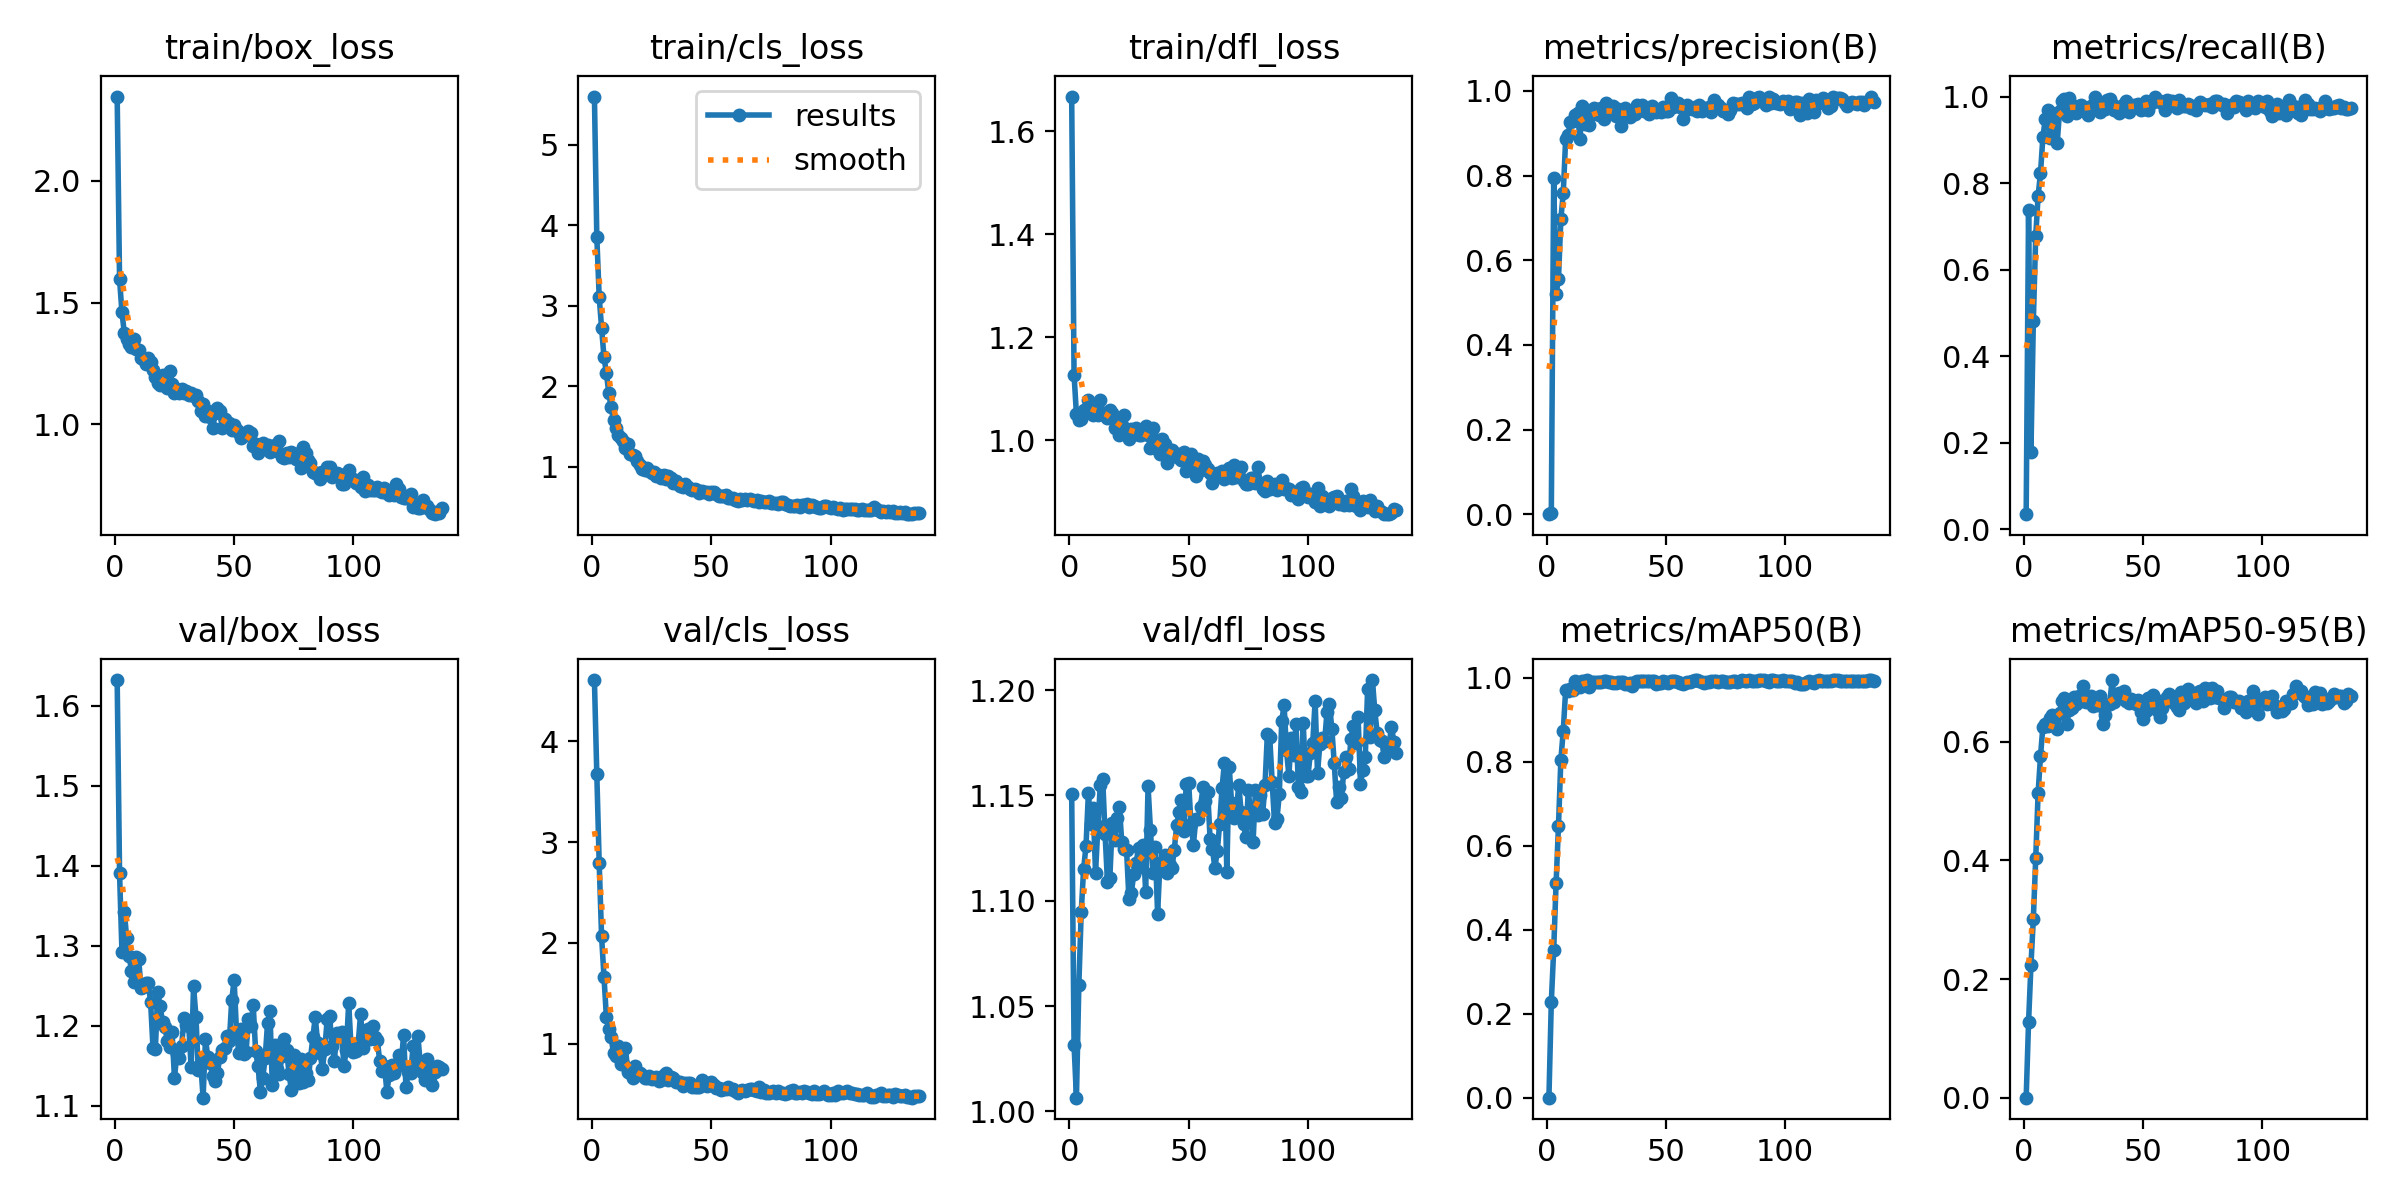

Source data for this figure (header and first rows):
epoch, time, train/box_loss, train/cls_loss, train/dfl_loss, metrics/precision(B), metrics/recall(B), metrics/mAP50(B), metrics/mAP50-95(B), val/box_loss, val/cls_loss, val/dfl_loss, lr/pg0, lr/pg1, lr/pg2
1, 4.68, 2.346, 5.6, 1.668, 0.00029, 0.0346, 0.0004, 0.00015, 1.632, 4.607, 1.151, 0.00027, 0.00027, 0.00027
2, 7.222, 1.596, 3.857, 1.127, 0.00369, 0.7374, 0.2281, 0.1275, 1.391, 3.674, 1.032, 0.0005473, 0.0005473, 0.0005473
3, 9.589, 1.46, 3.111, 1.05, 0.7941, 0.1786, 0.3523, 0.2233, 1.292, 2.79, 1.006, 0.0008218, 0.0008218, 0.0008218
4, 12.11, 1.374, 2.728, 1.039, 0.5209, 0.4808, 0.5103, 0.3019, 1.342, 2.066, 1.06, 0.0009851, 0.0009851, 0.0009851
5, 14.48, 1.352, 2.366, 1.041, 0.5552, 0.677, 0.6467, 0.4033, 1.309, 1.664, 1.095, 0.0009802, 0.0009802, 0.0009802
6, 16.9, 1.331, 2.167, 1.058, 0.6978, 0.7702, 0.8046, 0.5134, 1.287, 1.269, 1.115, 0.0009752, 0.0009752, 0.0009752
7, 19.23, 1.316, 1.924, 1.056, 0.7583, 0.8227, 0.8733, 0.5755, 1.269, 1.151, 1.126, 0.0009703, 0.0009703, 0.0009703
8, 21.58, 1.348, 1.739, 1.078, 0.8854, 0.9061, 0.9699, 0.6251, 1.255, 1.063, 1.151, 0.0009654, 0.0009654, 0.0009654
9, 23.92, 1.311, 1.587, 1.057, 0.8949, 0.9481, 0.969, 0.6302, 1.286, 0.906, 1.137, 0.0009604, 0.0009604, 0.0009604
10, 26.28, 1.306, 1.478, 1.049, 0.9266, 0.9693, 0.9739, 0.6257, 1.283, 0.8834, 1.144, 0.0009555, 0.0009555, 0.0009555
11, 28.63, 1.271, 1.393, 1.058, 0.9301, 0.9045, 0.9707, 0.6408, 1.247, 0.983, 1.113, 0.0009505, 0.0009505, 0.0009505
12, 30.89, 1.269, 1.358, 1.048, 0.9441, 0.9623, 0.9928, 0.6459, 1.249, 0.8024, 1.136, 0.0009455, 0.0009455, 0.0009455
13, 33.38, 1.246, 1.318, 1.078, 0.948, 0.9578, 0.9829, 0.6411, 1.254, 0.8046, 1.155, 0.0009406, 0.0009406, 0.0009406
14, 35.51, 1.272, 1.238, 1.053, 0.8859, 0.8926, 0.9777, 0.622, 1.254, 0.9561, 1.158, 0.0009357, 0.0009357, 0.0009357
15, 37.7, 1.254, 1.283, 1.048, 0.9645, 0.9673, 0.9923, 0.6485, 1.23, 0.7248, 1.132, 0.0009307, 0.0009307, 0.0009307
16, 39.99, 1.225, 1.164, 1.044, 0.9225, 0.99, 0.9917, 0.6679, 1.173, 0.7067, 1.109, 0.0009258, 0.0009258, 0.0009258
17, 42.39, 1.196, 1.153, 1.059, 0.9547, 0.9945, 0.9946, 0.674, 1.171, 0.6638, 1.111, 0.0009208, 0.0009208, 0.0009208
18, 44.73, 1.168, 1.136, 1.052, 0.9198, 0.9558, 0.9773, 0.6293, 1.243, 0.7763, 1.137, 0.0009158, 0.0009158, 0.0009158
19, 47.19, 1.16, 1.07, 1.023, 0.9459, 0.9957, 0.9905, 0.6535, 1.224, 0.6934, 1.129, 0.0009109, 0.0009109, 0.0009109
20, 49.51, 1.204, 1.029, 1.033, 0.9595, 0.9808, 0.9893, 0.6567, 1.205, 0.7147, 1.139, 0.0009059, 0.0009059, 0.0009059
21, 51.8, 1.162, 0.9792, 1.009, 0.9479, 0.9722, 0.9897, 0.6751, 1.198, 0.6857, 1.144, 0.000901, 0.000901, 0.000901
22, 54.28, 1.148, 0.9604, 1.028, 0.944, 0.9615, 0.9896, 0.6643, 1.182, 0.6625, 1.128, 0.0008961, 0.0008961, 0.0008961
23, 56.56, 1.22, 0.9922, 1.049, 0.9604, 0.9783, 0.9889, 0.677, 1.173, 0.6633, 1.125, 0.0008911, 0.0008911, 0.0008911
24, 58.84, 1.165, 0.9478, 1.015, 0.9338, 0.9815, 0.9927, 0.6688, 1.192, 0.6849, 1.124, 0.0008862, 0.0008862, 0.0008862
25, 61.12, 1.129, 0.93, 1.002, 0.9716, 0.9694, 0.9927, 0.6932, 1.135, 0.6511, 1.101, 0.0008812, 0.0008812, 0.0008812
26, 63.37, 1.146, 0.9372, 1.021, 0.9564, 0.9744, 0.9899, 0.6672, 1.165, 0.6634, 1.104, 0.0008762, 0.0008762, 0.0008762
27, 65.7, 1.128, 0.8927, 1.012, 0.9521, 0.957, 0.9906, 0.6685, 1.16, 0.6689, 1.113, 0.0008713, 0.0008713, 0.0008713
28, 68.06, 1.146, 0.902, 1.024, 0.9636, 0.979, 0.9873, 0.6769, 1.174, 0.6359, 1.118, 0.0008663, 0.0008663, 0.0008663
29, 70.36, 1.13, 0.8636, 1.009, 0.9411, 0.9722, 0.9883, 0.661, 1.21, 0.6437, 1.125, 0.0008614, 0.0008614, 0.0008614
30, 72.78, 1.137, 0.9001, 1.01, 0.9578, 1, 0.9893, 0.6647, 1.201, 0.6873, 1.116, 0.0008565, 0.0008565, 0.0008565
31, 75.09, 1.121, 0.8547, 1.016, 0.9168, 0.9814, 0.9901, 0.6622, 1.199, 0.7106, 1.127, 0.0008515, 0.0008515, 0.0008515
32, 77.38, 1.13, 0.8835, 1.027, 0.9551, 0.9639, 0.9896, 0.6768, 1.148, 0.6452, 1.104, 0.0008465, 0.0008465, 0.0008465
33, 79.7, 1.117, 0.8629, 1.01, 0.9603, 0.9798, 0.986, 0.6302, 1.249, 0.6702, 1.154, 0.0008416, 0.0008416, 0.0008416
34, 81.98, 1.121, 0.8038, 0.9845, 0.9442, 0.9718, 0.986, 0.6447, 1.211, 0.6622, 1.134, 0.0008366, 0.0008366, 0.0008366
35, 84.2, 1.097, 0.8252, 1.024, 0.9395, 0.993, 0.9871, 0.6626, 1.145, 0.6199, 1.113, 0.0008317, 0.0008317, 0.0008317
36, 86.42, 1.054, 0.7904, 0.9842, 0.9445, 0.9943, 0.9812, 0.6644, 1.154, 0.6251, 1.126, 0.0008268, 0.0008268, 0.0008268
37, 88.82, 1.083, 0.7666, 1.001, 0.9457, 0.982, 0.9901, 0.704, 1.11, 0.6258, 1.094, 0.0008218, 0.0008218, 0.0008218
38, 91.36, 1.035, 0.7503, 0.9721, 0.9667, 0.9693, 0.9928, 0.6664, 1.183, 0.5849, 1.118, 0.0008169, 0.0008169, 0.0008169
39, 93.59, 1.056, 0.7882, 1.001, 0.9629, 0.976, 0.9928, 0.6786, 1.161, 0.607, 1.116, 0.0008119, 0.0008119, 0.0008119
40, 95.84, 1.03, 0.7532, 0.992, 0.9662, 0.9626, 0.9917, 0.6824, 1.154, 0.6124, 1.122, 0.0008069, 0.0008069, 0.0008069
41, 98.23, 0.983, 0.7291, 0.9544, 0.9525, 0.9665, 0.9928, 0.6757, 1.137, 0.61, 1.113, 0.000802, 0.000802, 0.000802
42, 100.4, 1.045, 0.7149, 0.9753, 0.9516, 0.9823, 0.9924, 0.6859, 1.131, 0.5741, 1.117, 0.000797, 0.000797, 0.000797
43, 102.9, 1.066, 0.7323, 0.9815, 0.9468, 0.9906, 0.9928, 0.6691, 1.142, 0.5702, 1.116, 0.0007921, 0.0007921, 0.0007921
44, 105.3, 1.053, 0.7173, 0.9738, 0.9656, 0.965, 0.9923, 0.6655, 1.161, 0.5698, 1.124, 0.0007872, 0.0007872, 0.0007872
45, 107.6, 0.9866, 0.681, 0.9671, 0.9542, 0.9788, 0.9921, 0.6723, 1.17, 0.5761, 1.136, 0.0007822, 0.0007822, 0.0007822
46, 110, 1.022, 0.6978, 0.9733, 0.951, 0.9815, 0.984, 0.6679, 1.172, 0.6374, 1.142, 0.0007772, 0.0007772, 0.0007772
47, 112.3, 1.002, 0.6948, 0.9608, 0.9536, 0.9787, 0.9883, 0.6629, 1.187, 0.5874, 1.148, 0.0007723, 0.0007723, 0.0007723
48, 114.7, 1.005, 0.6933, 0.9758, 0.9513, 0.9819, 0.9882, 0.6698, 1.181, 0.5823, 1.133, 0.0007673, 0.0007673, 0.0007673
49, 117.1, 0.9766, 0.6692, 0.94, 0.9627, 0.9684, 0.9919, 0.6497, 1.232, 0.5933, 1.155, 0.0007624, 0.0007624, 0.0007624
50, 119.3, 0.9971, 0.6838, 0.9676, 0.9538, 0.9718, 0.9911, 0.6392, 1.258, 0.6233, 1.156, 0.0007575, 0.0007575, 0.0007575
51, 121.5, 0.978, 0.6932, 0.9723, 0.9536, 0.9908, 0.9865, 0.6519, 1.192, 0.5905, 1.136, 0.0007525, 0.0007525, 0.0007525
52, 124, 0.9651, 0.6692, 0.9599, 0.9826, 0.9687, 0.9916, 0.6732, 1.166, 0.5659, 1.127, 0.0007476, 0.0007476, 0.0007476
53, 126.4, 0.9435, 0.6363, 0.9306, 0.9629, 0.9819, 0.9927, 0.6641, 1.196, 0.5636, 1.139, 0.0007426, 0.0007426, 0.0007426
54, 128.8, 0.9589, 0.6435, 0.9639, 0.9701, 0.9869, 0.9932, 0.6796, 1.165, 0.5468, 1.139, 0.0007376, 0.0007376, 0.0007376
55, 131.4, 0.9556, 0.6342, 0.9412, 0.9716, 1, 0.99, 0.6725, 1.168, 0.5514, 1.144, 0.0007327, 0.0007327, 0.0007327
56, 133.8, 0.9723, 0.6487, 0.959, 0.9629, 0.9893, 0.9865, 0.6531, 1.208, 0.5486, 1.154, 0.0007277, 0.0007277, 0.0007277
57, 136.2, 0.9629, 0.6178, 0.952, 0.9346, 0.9897, 0.9855, 0.6414, 1.2, 0.574, 1.147, 0.0007228, 0.0007228, 0.0007228
58, 138.6, 0.9094, 0.6165, 0.9444, 0.9563, 0.9854, 0.9872, 0.6563, 1.226, 0.5513, 1.151, 0.0007179, 0.0007179, 0.0007179
59, 141, 0.9199, 0.6166, 0.9353, 0.9677, 0.97, 0.9893, 0.6699, 1.168, 0.5556, 1.129, 0.0007129, 0.0007129, 0.0007129
60, 143.4, 0.8809, 0.586, 0.9155, 0.9598, 0.9914, 0.9907, 0.6759, 1.15, 0.5339, 1.125, 0.000708, 0.000708, 0.000708
... 77 more rows
